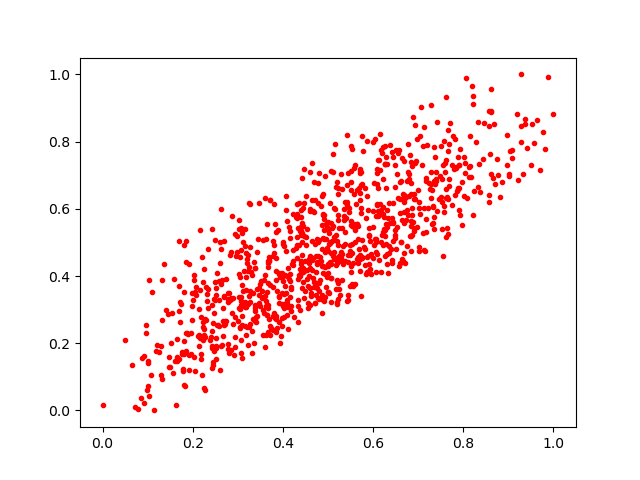

Data behind this chart, as committed beside it:
0.60644, 0.4707461
0.7868, 0.6529
0.5941, 0.5055
0.7295, 0.7102
0.3668, 0.4275
0.2906, 0.1656
0.319, 0.3962
0.6085, 0.4648
0.5429, 0.8188
0.18, 0.3536
0.6209, 0.6893
0.5503, 0.4312
0.3825, 0.5562
0.4992, 0.5357
0.2454, 0.1346
0.8078, 0.6318
0.5545, 0.4374
0.2503, 0.3815
0.5604, 0.3765
0.5488, 0.3715
0.4402, 0.4454
0.3494, 0.3748
0.2148, 0.223
0.4041, 0.3705
0.3272, 0.3234
0.3543, 0.3541
0.2217, 0.2093
0.6668, 0.6435
0.3245, 0.2481
0.446, 0.5188
0.6259, 0.7329
0.977, 0.8298
0.4571, 0.4507
0.7657, 0.8355
0.857, 0.621
0.649, 0.5357
0.7177, 0.571
0.6223, 0.5836
0.6689, 0.743
0.1015, 0.1462
0.5884, 0.5953
0.6548, 0.7654
0.528, 0.4522
0.7962, 0.5504
0.8048, 0.7355
0.5074, 0.4677
0.3987, 0.398
0.299, 0.4708
0.4855, 0.4452
0.3975, 0.3153
0.2523, 0.2163
0.5395, 0.5722
0.6212, 0.5299
0.3602, 0.341
0.4803, 0.331
0.3568, 0.506
0.548, 0.4744
0.5908, 0.4154
0.3456, 0.5096
0.2591, 0.3288
0.683, 0.6754
... 937 more rows
